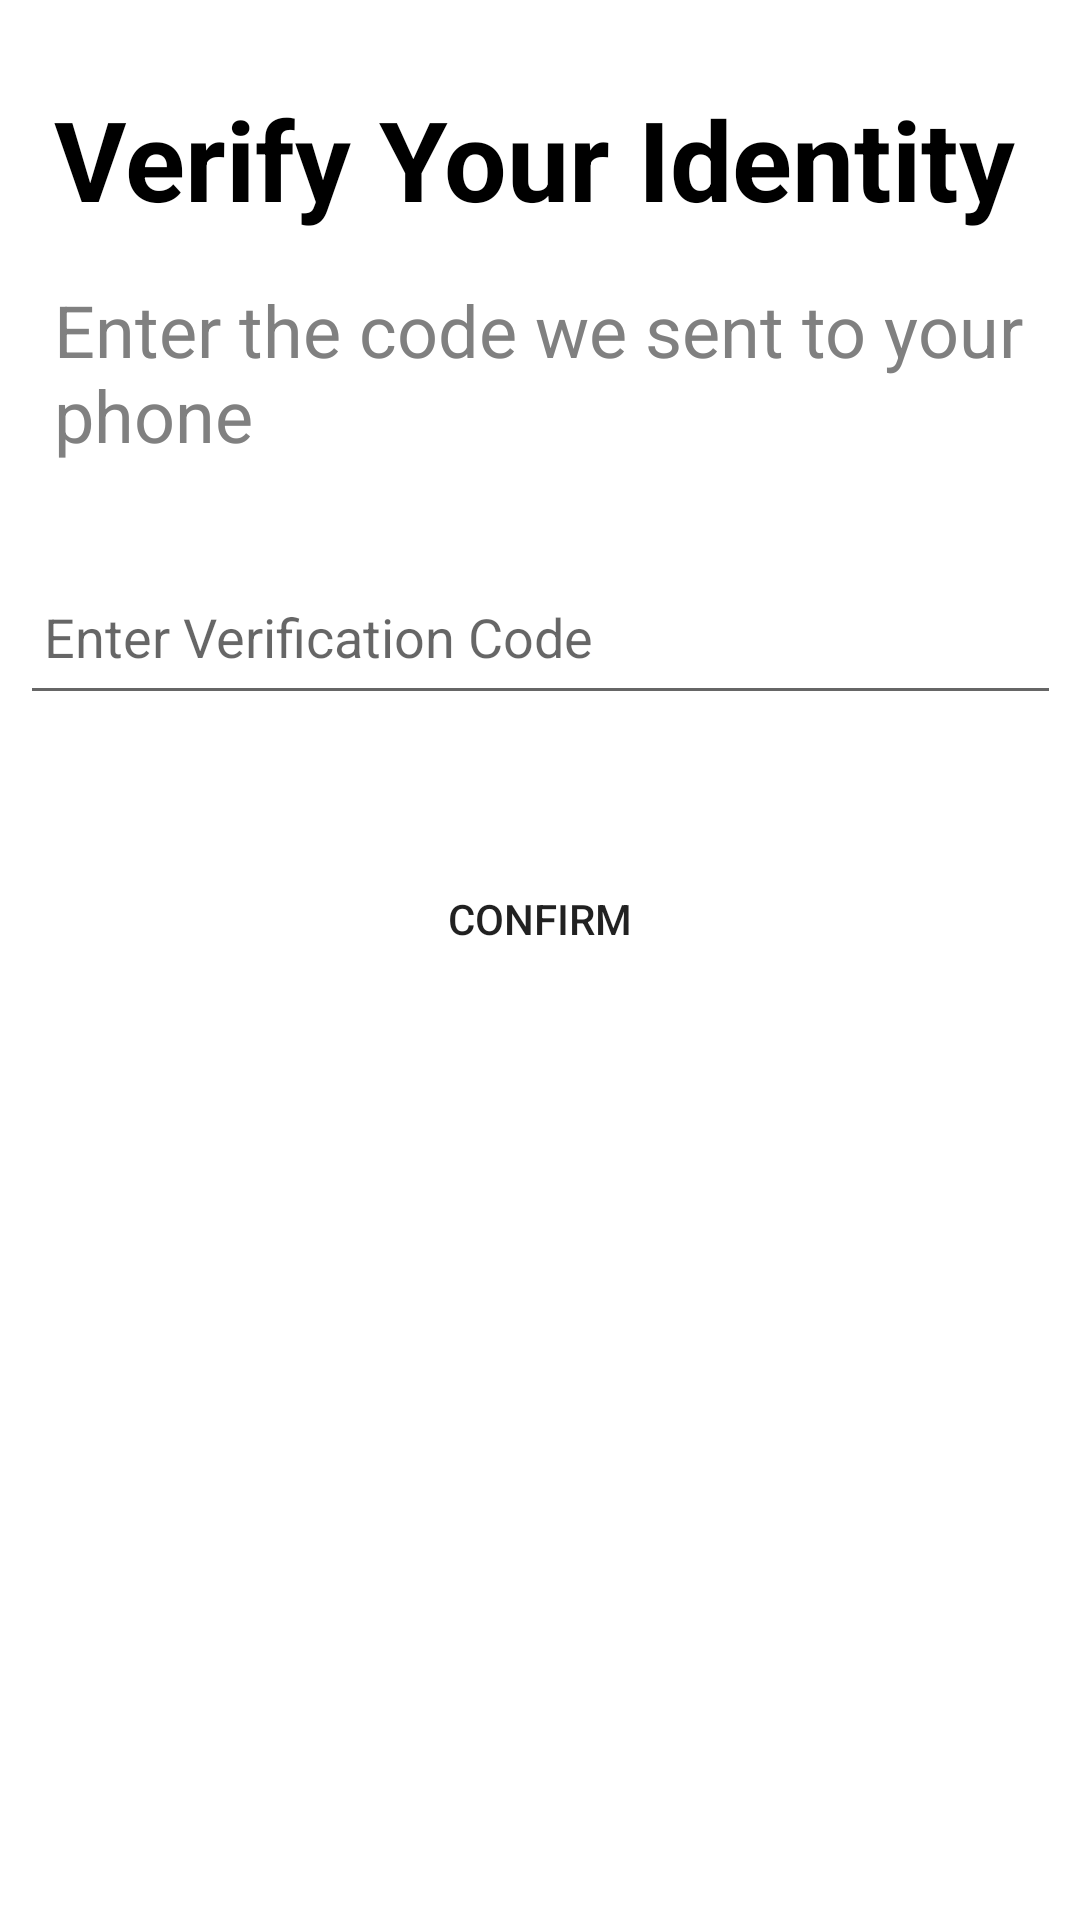

This screen was rendered from an Android layout file. Write that file and the resources it references.
<!-- AndroidManifest.xml: application theme Theme.MyApplication_soco -->
<!-- res/layout/activity_verify_page.xml -->
<?xml version="1.0" encoding="utf-8"?>
<androidx.constraintlayout.widget.ConstraintLayout xmlns:android="http://schemas.android.com/apk/res/android"
    xmlns:app="http://schemas.android.com/apk/res-auto"
    xmlns:tools="http://schemas.android.com/tools"
    android:id="@+id/main"
    android:layout_width="match_parent"
    android:layout_height="match_parent"
    tools:context=".verify_page">

    <ScrollView
        android:layout_width="match_parent"
        android:layout_height="match_parent"
        app:layout_constraintTop_toTopOf="parent"
        app:layout_constraintBottom_toBottomOf="parent"
        app:layout_constraintStart_toStartOf="parent"
        app:layout_constraintEnd_toEndOf="parent">

        <androidx.constraintlayout.widget.ConstraintLayout
            android:layout_width="match_parent"
            android:layout_height="wrap_content">

            <TextView
                android:id="@+id/textView8"
                android:layout_width="0dp"
                android:layout_height="wrap_content"
                android:layout_marginTop="28dp"
                android:fontFamily="sans-serif"
                android:text="Verify Your Identity"
                android:textColor="@color/black"
                android:textSize="37sp"
                android:textStyle="bold"
                app:layout_constraintEnd_toEndOf="parent"
                app:layout_constraintStart_toStartOf="parent"
                app:layout_constraintTop_toTopOf="parent"
                app:layout_constraintWidth_percent="0.9" />

            <TextView
                android:id="@+id/textView9"
                android:layout_width="0dp"
                android:layout_height="wrap_content"
                android:layout_marginTop="16dp"
                android:text="Enter the code we sent to your phone"
                android:textColor="#808080"
                android:textSize="24sp"
                app:layout_constraintEnd_toEndOf="parent"
                app:layout_constraintStart_toStartOf="parent"
                app:layout_constraintTop_toBottomOf="@id/textView8"
                app:layout_constraintWidth_percent="0.9" />

            <EditText
                android:id="@+id/otpInput"
                android:layout_width="347dp"
                android:layout_height="52dp"
                android:layout_marginTop="32dp"
                android:ems="10"
                android:hint="Enter Verification Code"
                android:inputType="text"
                android:padding="8dp"
                app:layout_constraintEnd_toEndOf="parent"
                app:layout_constraintStart_toStartOf="parent"
                app:layout_constraintTop_toBottomOf="@id/textView9"
                app:layout_constraintWidth_percent="0.9" />

            <Button
                android:id="@+id/confirmButton"
                android:layout_width="0dp"
                android:layout_height="wrap_content"
                android:layout_marginTop="44dp"
                android:background="@drawable/button_rounded"
                android:text="Confirm"
                app:layout_constraintEnd_toEndOf="parent"
                app:layout_constraintStart_toStartOf="parent"
                app:layout_constraintTop_toBottomOf="@id/otpInput"
                app:layout_constraintWidth_percent="0.9" />

        </androidx.constraintlayout.widget.ConstraintLayout>
    </ScrollView>

</androidx.constraintlayout.widget.ConstraintLayout>
<!-- resources referenced by this layout -->
<resources>
  <color name="black">#FF000000</color>
  <!-- drawable button_rounded (drawable) -->
  <?xml version="1.0" encoding="utf-8"?>
  <shape xmlns:android="http://schemas.android.com/apk/res/android">
      <corners android:radius="25dp"/>
  </shape>
  <style name="Theme.MyApplication_soco" parent="Theme.MaterialComponents.DayNight.NoActionBar">
          
          <item name="colorPrimary">@color/blue</item>
          <item name="colorPrimaryVariant">@color/white</item>
          <item name="colorOnPrimary">@color/white</item>
          
          <item name="colorSecondary">@color/teal_200</item>
          <item name="colorSecondaryVariant">@color/teal_700</item>
          <item name="colorOnSecondary">@color/black</item>
          
          <item name="android:statusBarColor">?attr/colorPrimaryVariant</item>
          
      </style>
  <color name="blue">#2196F3</color>
  <color name="white">#FFFFFFFF</color>
  <color name="teal_200">#FF000000</color>
  <color name="teal_700">#FF000000</color>
</resources>
